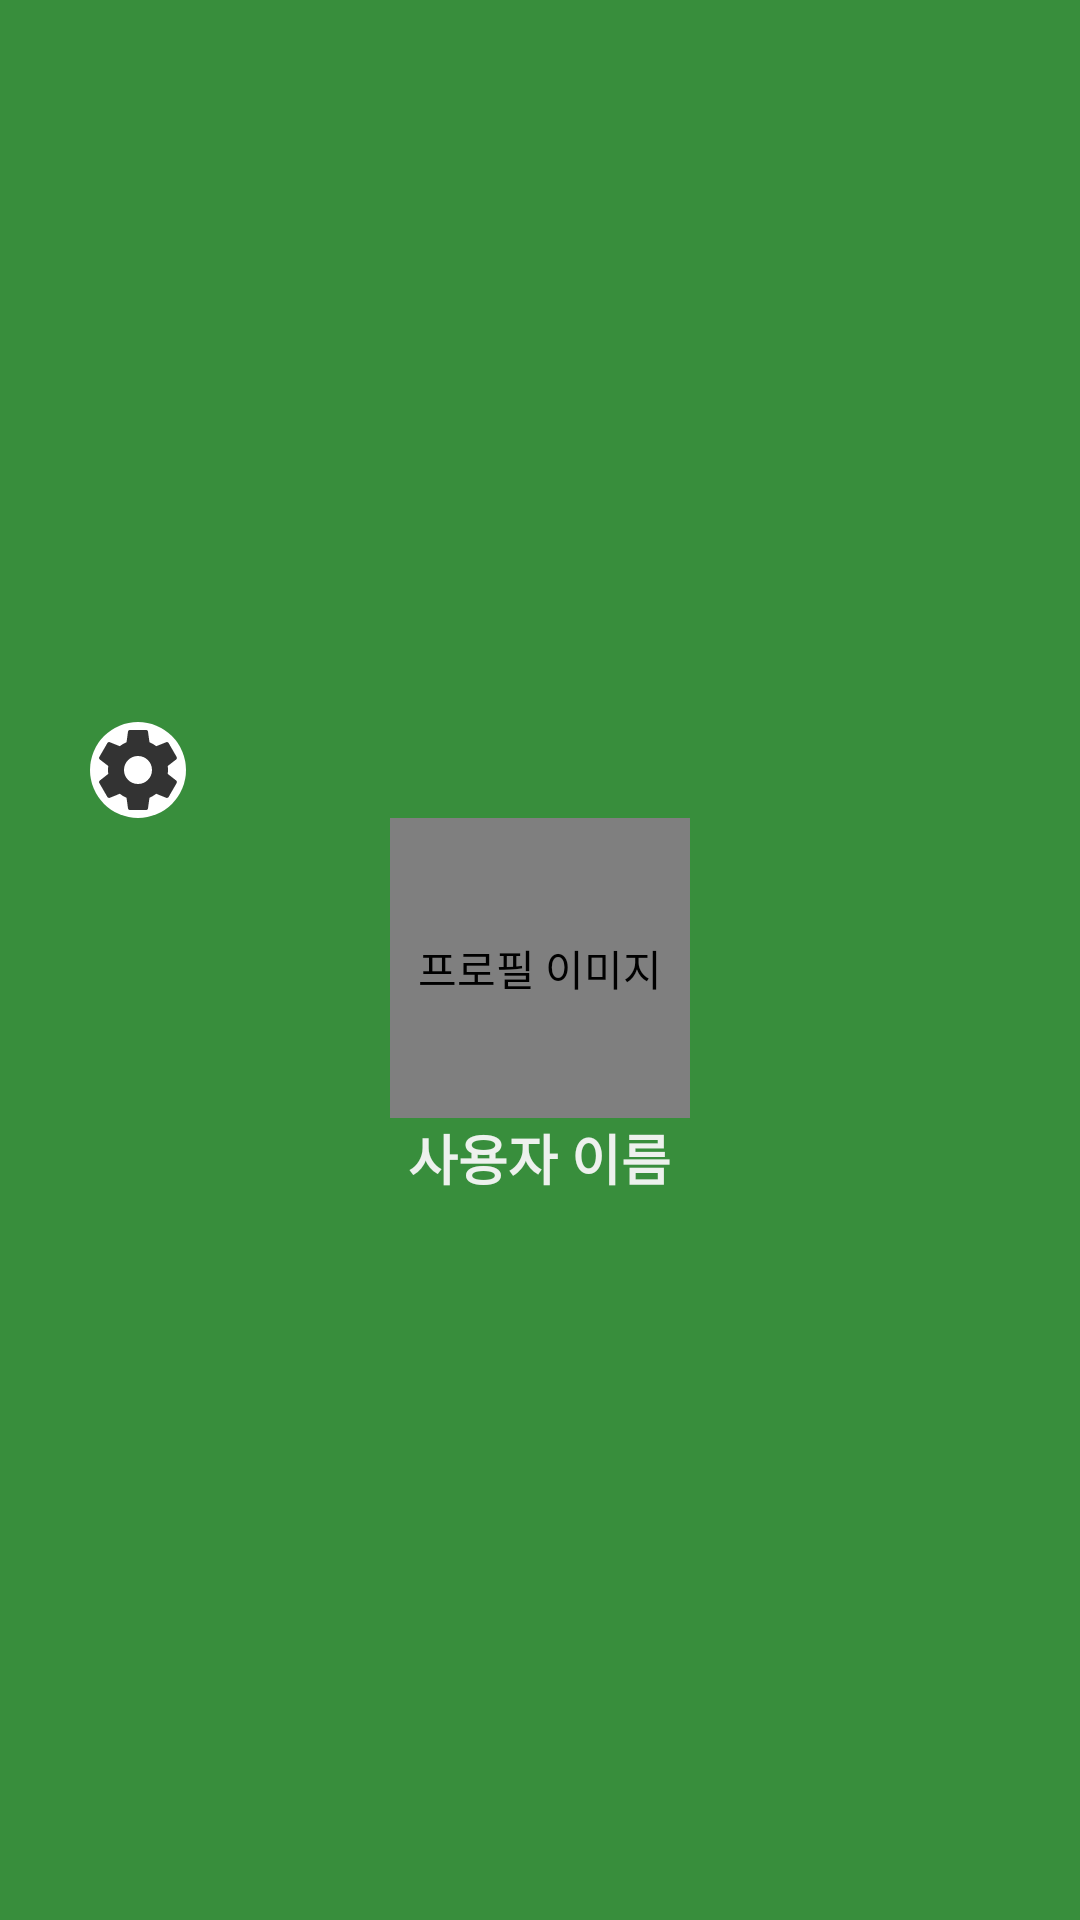

Write the Android layout XML for this screen, with the resource values it uses.
<!-- AndroidManifest.xml: application theme Theme.MyApplication12345 -->
<!-- res/layout/sidebar_nav_header.xml -->
<?xml version="1.0" encoding="utf-8"?>
<LinearLayout xmlns:android="http://schemas.android.com/apk/res/android"
    android:layout_width="match_parent"
    android:layout_height="wrap_content"
    xmlns:app="http://schemas.android.com/apk/res-auto"
    android:orientation="vertical"
    android:padding="30dp"
    android:background="@color/headerBackground"
    android:gravity="center_vertical">

    <ImageView
        android:id="@+id/sidebar_setting"
        android:layout_width="32dp"
        android:layout_height="32dp"
        android:importantForAccessibility="no"
        android:src="@drawable/ic_gear"
        android:background="@drawable/background_radius_white"
        />

    <FrameLayout
        android:layout_width="100dp"
        android:layout_height="100dp"
        android:layout_gravity="center_horizontal">
        
        <de.hdodenhof.circleimageview.CircleImageView
            android:id="@+id/sidebar_profile_image"
            android:layout_width="100dp"
            android:layout_height="100dp"
            android:src="@drawable/user"
            app:civ_border_color="@color/white"
            app:civ_border_width="3dp"
            android:layout_gravity="center_horizontal"
            android:contentDescription="프로필 이미지" />

    </FrameLayout>

    
    <TextView
        android:id="@+id/sidebar_profile_name"
        android:layout_width="wrap_content"
        android:layout_height="wrap_content"
        android:text="사용자 이름"
        android:textColor="@color/white"
        android:textSize="18sp"
        android:textStyle="bold"
        android:layout_gravity="center_horizontal" />

</LinearLayout>
<!-- resources referenced by this layout -->
<resources>
  <color name="headerBackground">#388E3C</color>
  <color name="white">#F5F5F5F5</color>
  <!-- drawable background_radius_white (drawable) -->
  <?xml version="1.0" encoding="utf-8"?>
  <shape xmlns:android="http://schemas.android.com/apk/res/android"
      android:shape="rectangle" android:padding = "10dp">
      <solid android:color="#ffffff" />
      <corners
          android:bottomLeftRadius="30dp"
          android:bottomRightRadius="30dp"
          android:topLeftRadius="30dp"
          android:topRightRadius="30dp" />
  </shape>
  <!-- drawable ic_gear (drawable) -->
  <?xml version="1.0" encoding="utf-8"?>
  <vector xmlns:android="http://schemas.android.com/apk/res/android"
      android:width="20dp"
      android:height="20dp"
      android:viewportWidth="24"
      android:viewportHeight="24">
      <path
          android:fillColor="#333333"
          android:pathData="M12,15.5A3.5,3.5 0 0,1 8.5,12A3.5,3.5 0 0,1 12,8.5A3.5,3.5 0 0,1 15.5,12A3.5,3.5 0 0,1 12,15.5M19.43,12.97C19.47,12.65 19.5,12.33 19.5,12C19.5,11.67 19.47,11.34 19.43,11L21.54,9.37C21.73,9.22 21.78,8.95 21.66,8.73L19.66,5.27C19.54,5.05 19.27,4.96 19.05,5.05L16.56,6.05C16.04,5.66 15.5,5.32 14.87,5.07L14.5,2.42C14.46,2.18 14.25,2 14,2H10C9.75,2 9.54,2.18 9.5,2.42L9.13,5.07C8.5,5.32 7.96,5.66 7.44,6.05L4.95,5.05C4.73,4.96 4.46,5.05 4.34,5.27L2.34,8.73C2.21,8.95 2.27,9.22 2.46,9.37L4.57,11C4.53,11.34 4.5,11.67 4.5,12C4.5,12.33 4.53,12.65 4.57,12.97L2.46,14.63C2.27,14.78 2.21,15.05 2.34,15.27L4.34,18.73C4.46,18.95 4.73,19.03 4.95,18.95L7.44,17.94C7.96,18.34 8.5,18.68 9.13,18.93L9.5,21.58C9.54,21.82 9.75,22 10,22H14C14.25,22 14.46,21.82 14.5,21.58L14.87,18.93C15.5,18.67 16.04,18.34 16.56,17.94L19.05,18.95C19.27,19.03 19.54,18.95 19.66,18.73L21.66,15.27C21.78,15.05 21.73,14.78 21.54,14.63L19.43,12.97Z" />
  </vector>
  <style name="Theme.MyApplication12345" parent="Base.Theme.MyApplication12345">
          <item name="android:statusBarColor">@color/headerBackground</item>
      </style>
  <style name="Base.Theme.MyApplication12345" parent="Theme.MaterialComponents.Light.NoActionBar">
          <item name="android:statusBarColor">@color/headerBackground</item>
          
          
      </style>
</resources>
